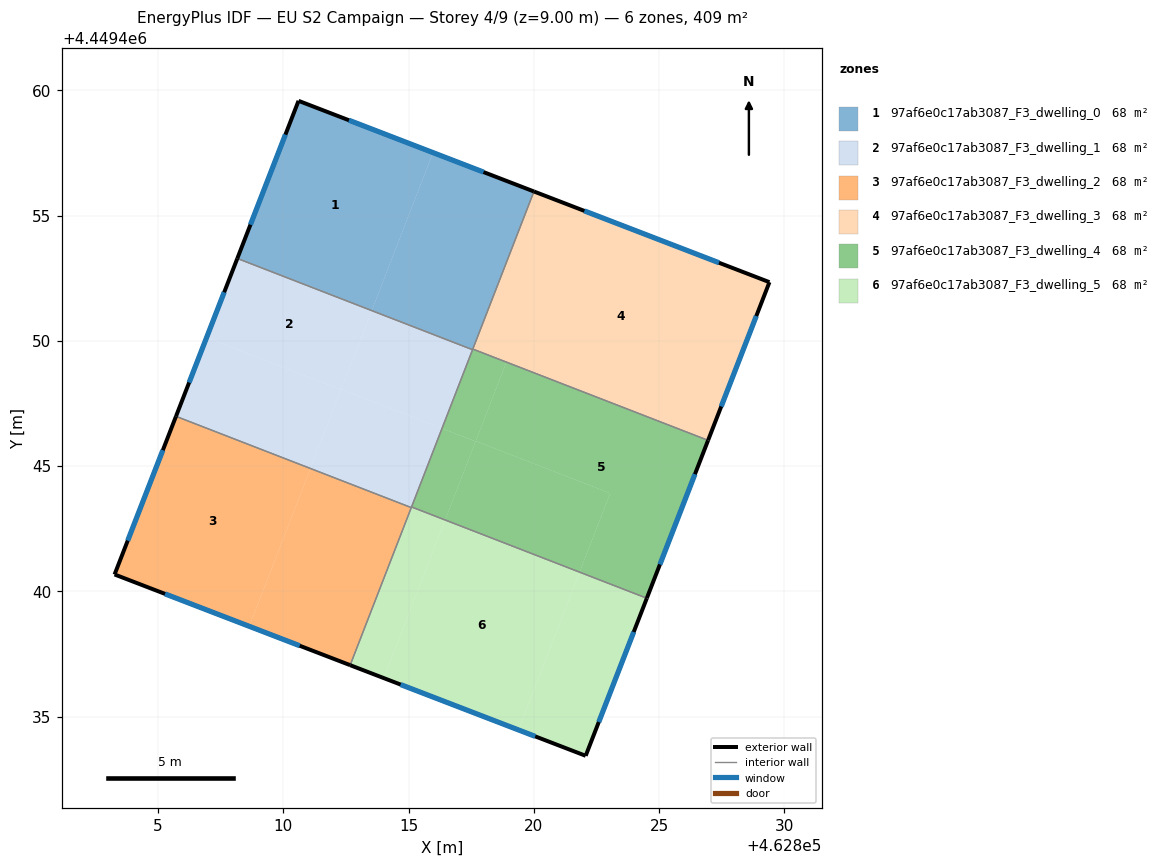
=== STOREY PLAN SPEC (per zone: floor XY polygon, exterior-wall plan segments, windows/doors) ===
zone 1: 97af6e0c17ab3087_F3_dwelling_0  (68.1 m²)
  floor: (462815.97, 4449457.51) (462813.53, 4449451.21) (462808.16, 4449453.29) (462810.60, 4449459.58)
  floor: (462820.00, 4449455.96) (462817.56, 4449449.67) (462817.55, 4449449.64) (462813.53, 4449451.21) (462815.97, 4449457.51)
  exterior wall: (462810.60, 4449459.58) – (462808.16, 4449453.29)  [6.8 m]
    window: (462810.08, 4449458.23) – (462808.68, 4449454.64)  [6.6 m²]
  exterior wall: (462820.00, 4449455.96) – (462810.60, 4449459.58)  [10.1 m]
    window: (462817.99, 4449456.74) – (462812.62, 4449458.81)  [9.9 m²]
  interior walls: 3
zone 2: 97af6e0c17ab3087_F3_dwelling_1  (68.1 m²)
  floor: (462816.33, 4449446.50) (462815.11, 4449443.34) (462811.08, 4449444.90) (462812.31, 4449448.07)
  floor: (462813.53, 4449451.21) (462812.30, 4449448.05) (462806.93, 4449450.13) (462808.16, 4449453.29)
  floor: (462817.55, 4449449.64) (462816.33, 4449446.50) (462812.31, 4449448.06) (462813.53, 4449451.21)
  floor: (462812.30, 4449448.05) (462811.08, 4449444.90) (462805.71, 4449446.98) (462806.93, 4449450.13)
  exterior wall: (462808.16, 4449453.29) – (462805.71, 4449446.99)  [6.8 m]
    window: (462807.64, 4449451.94) – (462806.24, 4449448.34)  [6.6 m²]
  interior walls: 4
zone 3: 97af6e0c17ab3087_F3_dwelling_2  (68.1 m²)
  floor: (462811.08, 4449444.90) (462808.64, 4449438.60) (462803.26, 4449440.67) (462805.71, 4449446.98)
  floor: (462815.11, 4449443.34) (462812.67, 4449437.05) (462808.64, 4449438.60) (462811.08, 4449444.90)
  exterior wall: (462803.26, 4449440.67) – (462812.66, 4449437.05)  [10.1 m]
    window: (462805.27, 4449439.90) – (462810.65, 4449437.83)  [9.9 m²]
  exterior wall: (462805.71, 4449446.99) – (462803.26, 4449440.67)  [6.8 m]
    window: (462805.19, 4449445.63) – (462803.78, 4449442.02)  [6.6 m²]
  interior walls: 2
zone 4: 97af6e0c17ab3087_F3_dwelling_3  (68.1 m²)
  floor: (462829.41, 4449452.34) (462826.96, 4449446.03) (462817.56, 4449449.67) (462820.00, 4449455.96)
  exterior wall: (462829.41, 4449452.34) – (462820.00, 4449455.96)  [10.1 m]
    window: (462827.39, 4449453.12) – (462822.02, 4449455.19)  [9.9 m²]
  exterior wall: (462826.96, 4449446.03) – (462829.41, 4449452.34)  [6.8 m]
    window: (462827.48, 4449447.38) – (462828.88, 4449450.99)  [6.6 m²]
  interior walls: 2
zone 5: 97af6e0c17ab3087_F3_dwelling_4  (68.1 m²)
  floor: (462826.96, 4449446.03) (462824.51, 4449439.72) (462821.83, 4449440.76) (462823.05, 4449443.91) (462817.68, 4449446.00) (462818.90, 4449449.15)
  floor: (462823.05, 4449443.91) (462821.83, 4449440.76) (462816.46, 4449442.85) (462817.68, 4449446.00)
  floor: (462818.90, 4449449.15) (462817.67, 4449445.98) (462816.33, 4449446.50) (462817.55, 4449449.64) (462817.56, 4449449.67)
  floor: (462817.67, 4449445.98) (462816.46, 4449442.85) (462815.12, 4449443.37) (462816.33, 4449446.50)
  exterior wall: (462824.51, 4449439.72) – (462826.96, 4449446.03)  [6.8 m]
    window: (462825.03, 4449441.07) – (462826.43, 4449444.68)  [6.6 m²]
  interior walls: 4
zone 6: 97af6e0c17ab3087_F3_dwelling_5  (68.1 m²)
  floor: (462821.83, 4449440.76) (462819.38, 4449434.47) (462814.01, 4449436.53) (462816.46, 4449442.85)
  floor: (462824.51, 4449439.72) (462822.07, 4449433.43) (462819.38, 4449434.47) (462821.83, 4449440.76)
  floor: (462816.46, 4449442.85) (462814.01, 4449436.53) (462812.67, 4449437.05) (462815.12, 4449443.37)
  exterior wall: (462822.07, 4449433.43) – (462824.51, 4449439.72)  [6.7 m]
    window: (462822.59, 4449434.78) – (462823.99, 4449438.37)  [6.6 m²]
  exterior wall: (462812.66, 4449437.05) – (462822.07, 4449433.43)  [10.1 m]
    window: (462814.68, 4449436.27) – (462820.05, 4449434.21)  [9.9 m²]
  interior walls: 3

=== DERIVED (storey summary) ===
Building: EU S2 Campaign
Storey: 4 of 9  (floor level z = 9.00 m)
Storey gross floor area: 408.8 m²
Zones on this storey: 6
  - 97af6e0c17ab3087_F3_dwelling_0: floor 68.1 m²; exterior wall 16.8 m (50.5 m²); 2 window(s) 16.5 m²; WWR 32.7%
  - 97af6e0c17ab3087_F3_dwelling_1: floor 68.1 m²; exterior wall 6.8 m (20.3 m²); 1 window(s) 6.6 m²; WWR 32.7%
  - 97af6e0c17ab3087_F3_dwelling_2: floor 68.1 m²; exterior wall 16.9 m (50.6 m²); 2 window(s) 16.5 m²; WWR 32.7%
  - 97af6e0c17ab3087_F3_dwelling_3: floor 68.1 m²; exterior wall 16.9 m (50.6 m²); 2 window(s) 16.5 m²; WWR 32.7%
  - 97af6e0c17ab3087_F3_dwelling_4: floor 68.1 m²; exterior wall 6.8 m (20.3 m²); 1 window(s) 6.6 m²; WWR 32.7%
  - 97af6e0c17ab3087_F3_dwelling_5: floor 68.1 m²; exterior wall 16.8 m (50.5 m²); 2 window(s) 16.5 m²; WWR 32.7%
Zone adjacency (shared interzone walls):
  - 97af6e0c17ab3087_F3_dwelling_0 ↔ 97af6e0c17ab3087_F3_dwelling_1
  - 97af6e0c17ab3087_F3_dwelling_0 ↔ 97af6e0c17ab3087_F3_dwelling_3
  - 97af6e0c17ab3087_F3_dwelling_0 ↔ 97af6e0c17ab3087_F3_dwelling_4
  - 97af6e0c17ab3087_F3_dwelling_1 ↔ 97af6e0c17ab3087_F3_dwelling_2
  - 97af6e0c17ab3087_F3_dwelling_1 ↔ 97af6e0c17ab3087_F3_dwelling_4
  - 97af6e0c17ab3087_F3_dwelling_1 ↔ 97af6e0c17ab3087_F3_dwelling_5
  - 97af6e0c17ab3087_F3_dwelling_2 ↔ 97af6e0c17ab3087_F3_dwelling_5
  - 97af6e0c17ab3087_F3_dwelling_3 ↔ 97af6e0c17ab3087_F3_dwelling_4
  - 97af6e0c17ab3087_F3_dwelling_4 ↔ 97af6e0c17ab3087_F3_dwelling_5